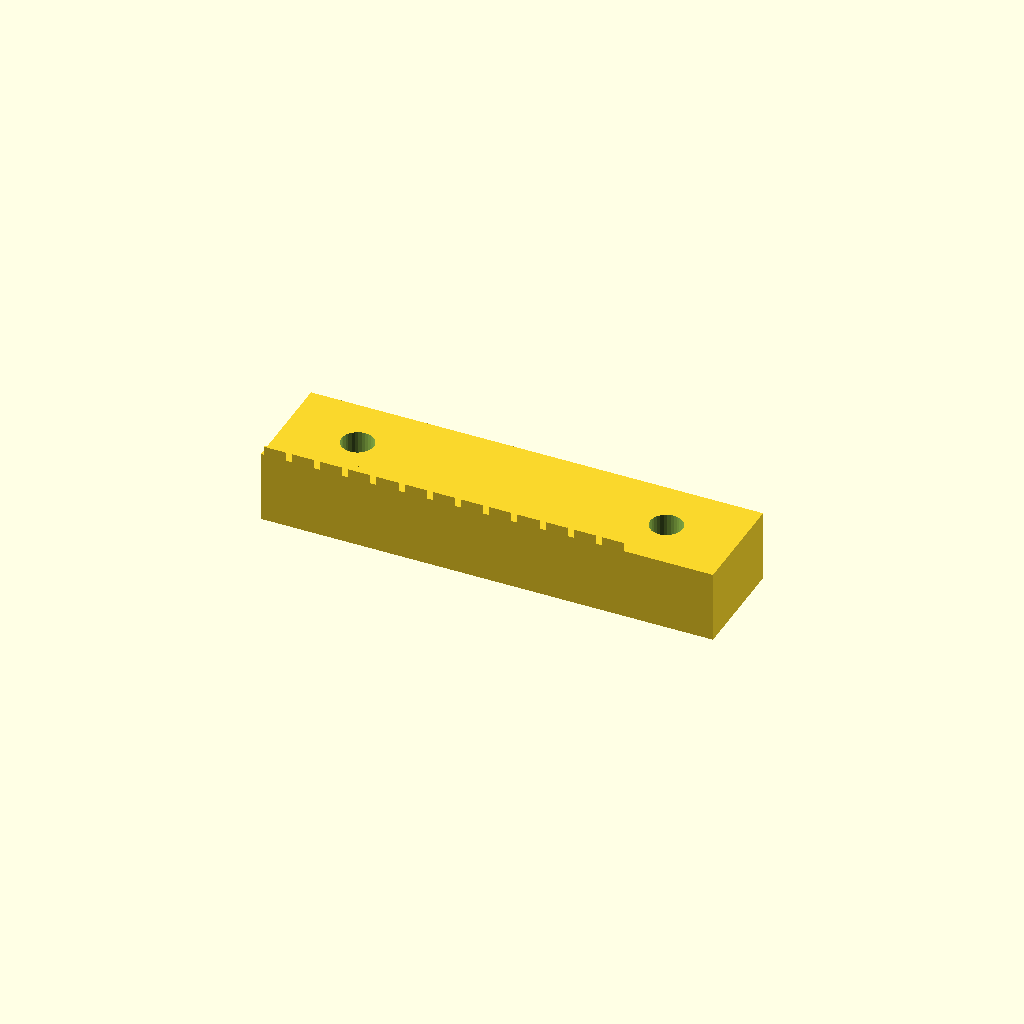
Cell 1: the model at its default parameters.
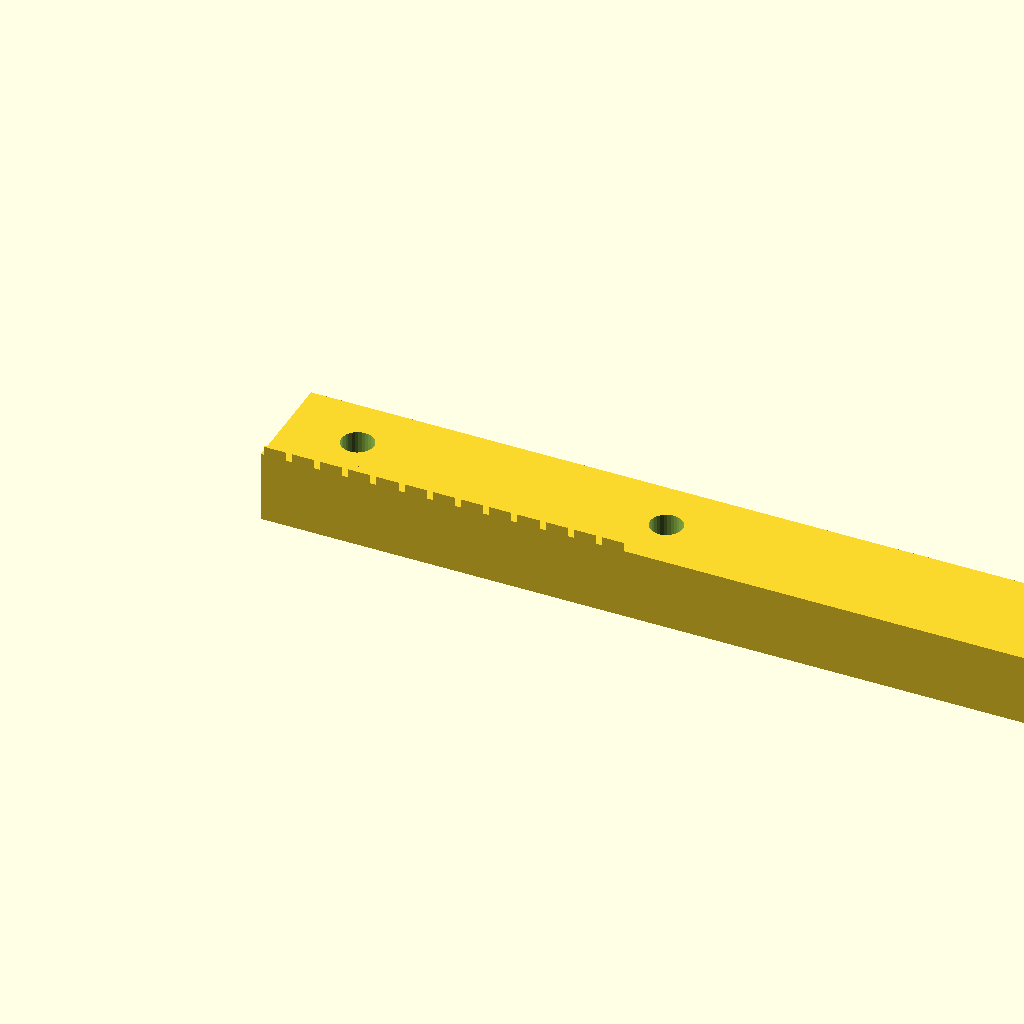
Cell 2: the same model with length = 126.1.
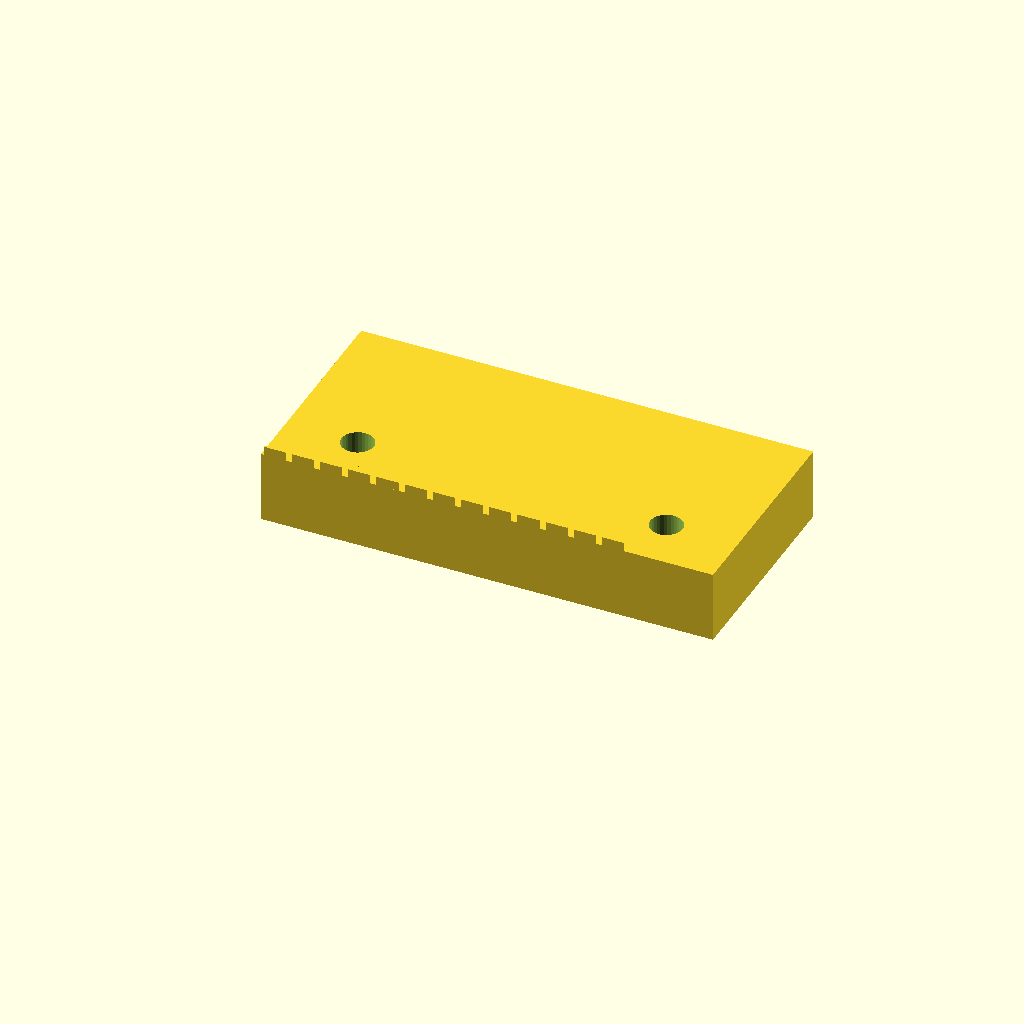
Cell 3: the same model with width = 30.
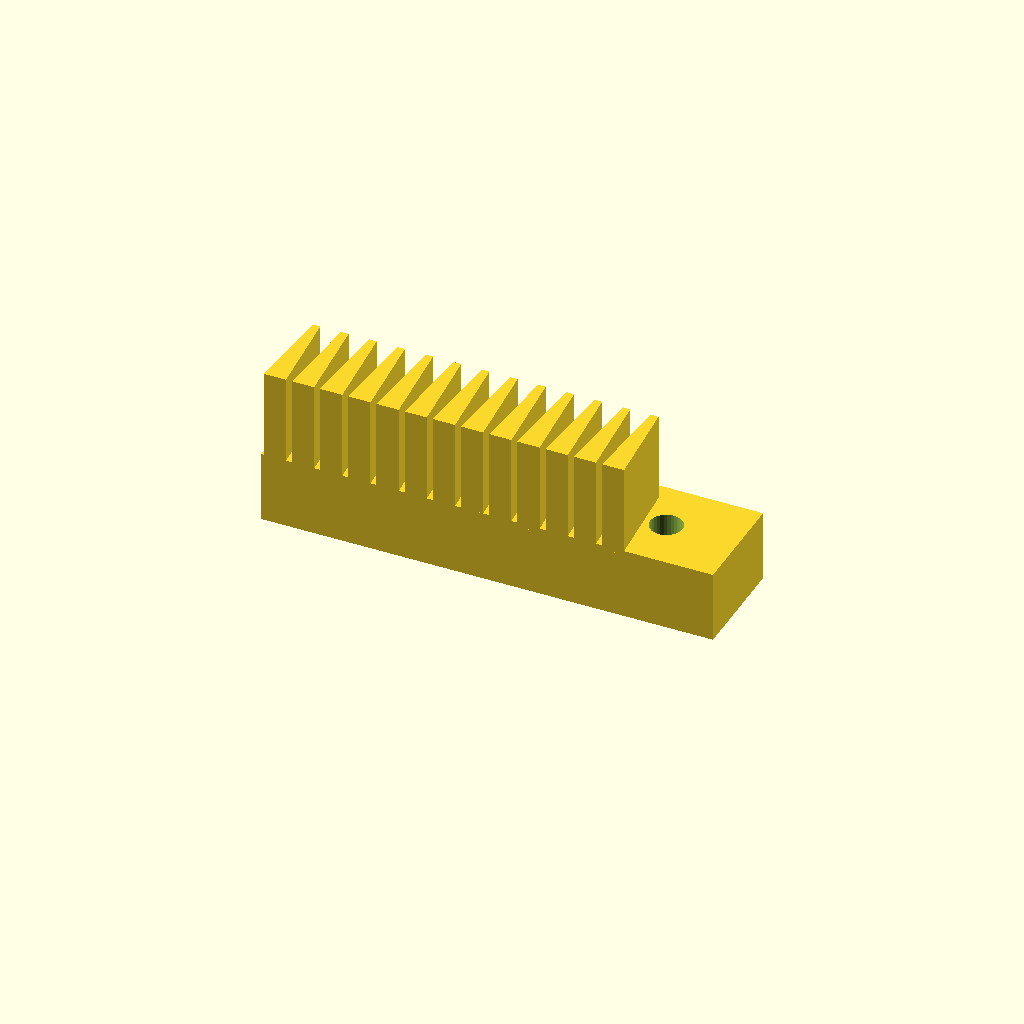
Cell 4: height = 22.5 (everything else at default).
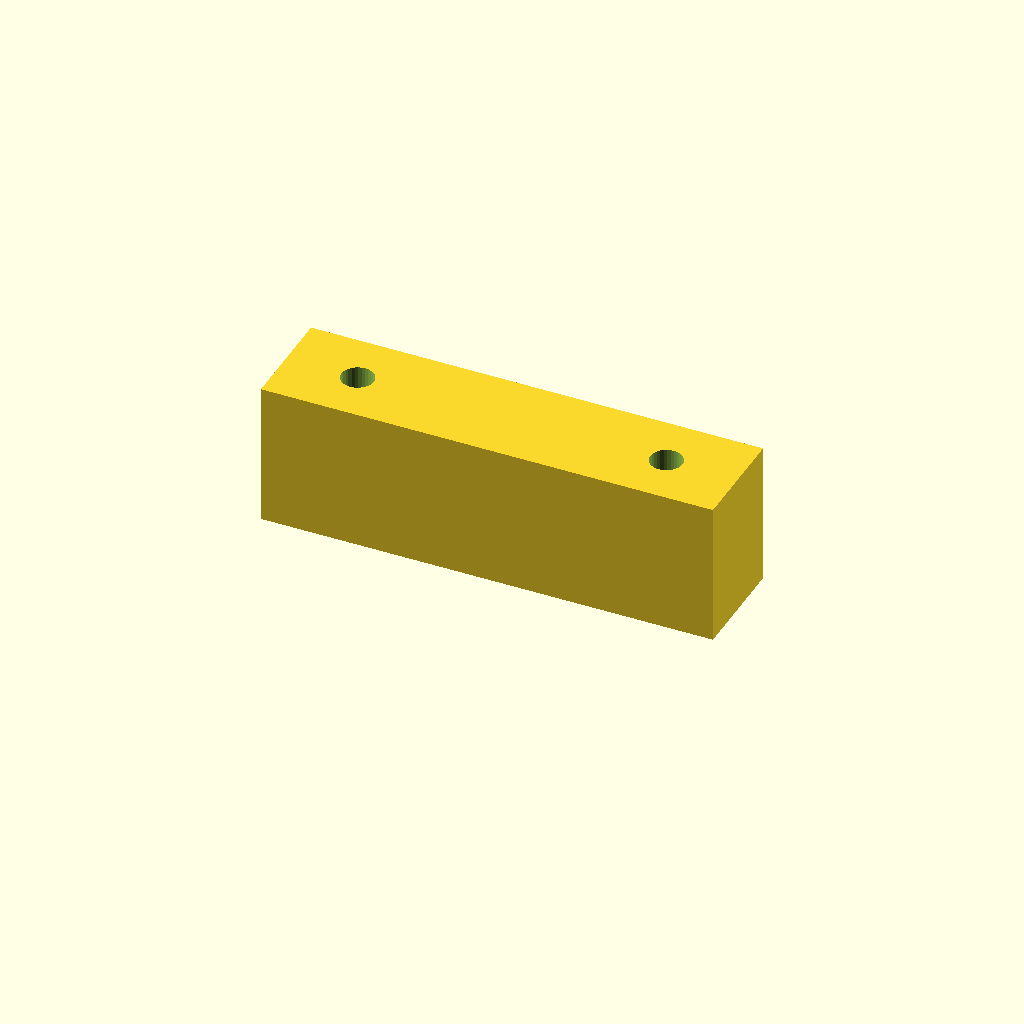
Cell 5: the same model with back_t = 20.
All cells are drawn from one camera (rotation 55°, 0°, 25°, orthographic, colour scheme Cornfield), so only the parameter changes between them.
The OpenSCAD source (optional_data/data/gen2/racks/part_0021.scad):
$fn = 32;

// ----------------------------------------------------------------------
// Gear rack: m=1.25 z=13, 63.05 x 15 x 11.25 mm
// ----------------------------------------------------------------------

// --- parameters (mm) ---
length = 63.05;           // rack length, X
width = 15;               // rack width, Y
height = 11.25;           // overall height, Z
module_m = 1.25;          // module
back_t = 10;              // tooth root line height
pitch = 3.93;             // circular pitch
tip_w = 1.05;             // tooth thickness at the tip
root_w = 3.1;             // tooth thickness at the root line
hole_d = 4.5;             // mounting hole
sink = 0.6;               // tooth root overlap into the body

tooth_span = 51.05;

module tooth(x0) {
  /* 20 deg flank profile, sunk into the body for a positive overlap */
  translate([x0, 0, back_t - sink])
    linear_extrude(height = height - back_t + sink)
      polygon(points = [[-root_w / 2, 0], [root_w / 2, 0],
                        [tip_w / 2, height - back_t],
                        [-tip_w / 2, height - back_t]]);
}

difference() {
  union() {
    cube([length, width, back_t]);
    for (i = [0 : 13 - 1])
      tooth((i + 0.5) * pitch + (tooth_span - 13 * pitch) / 2);
  }
  translate([10, 7.5, -1]) cylinder(h = back_t + 2, d = hole_d);
  translate([53.05, 7.5, -1]) cylinder(h = back_t + 2, d = hole_d);
}
Customizer parameters (derived from the source; name, type, default, range or options):
length: number, default 63.05
width: number, default 15
height: number, default 11.25
module_m: number, default 1.25
back_t: number, default 10
pitch: number, default 3.93
tip_w: number, default 1.05
root_w: number, default 3.1
hole_d: number, default 4.5
sink: number, default 0.6
tooth_span: number, default 51.05
